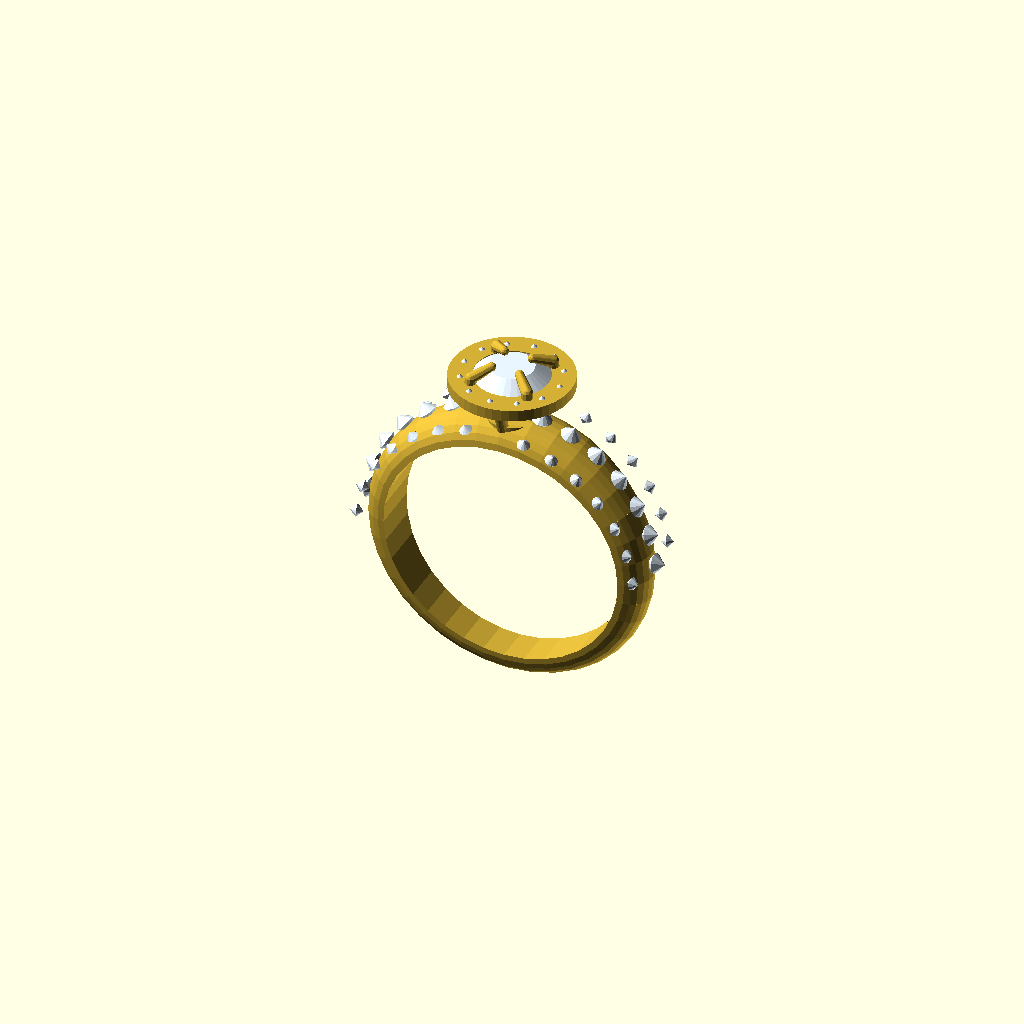
Cell 1: rendered with the file's own defaults.
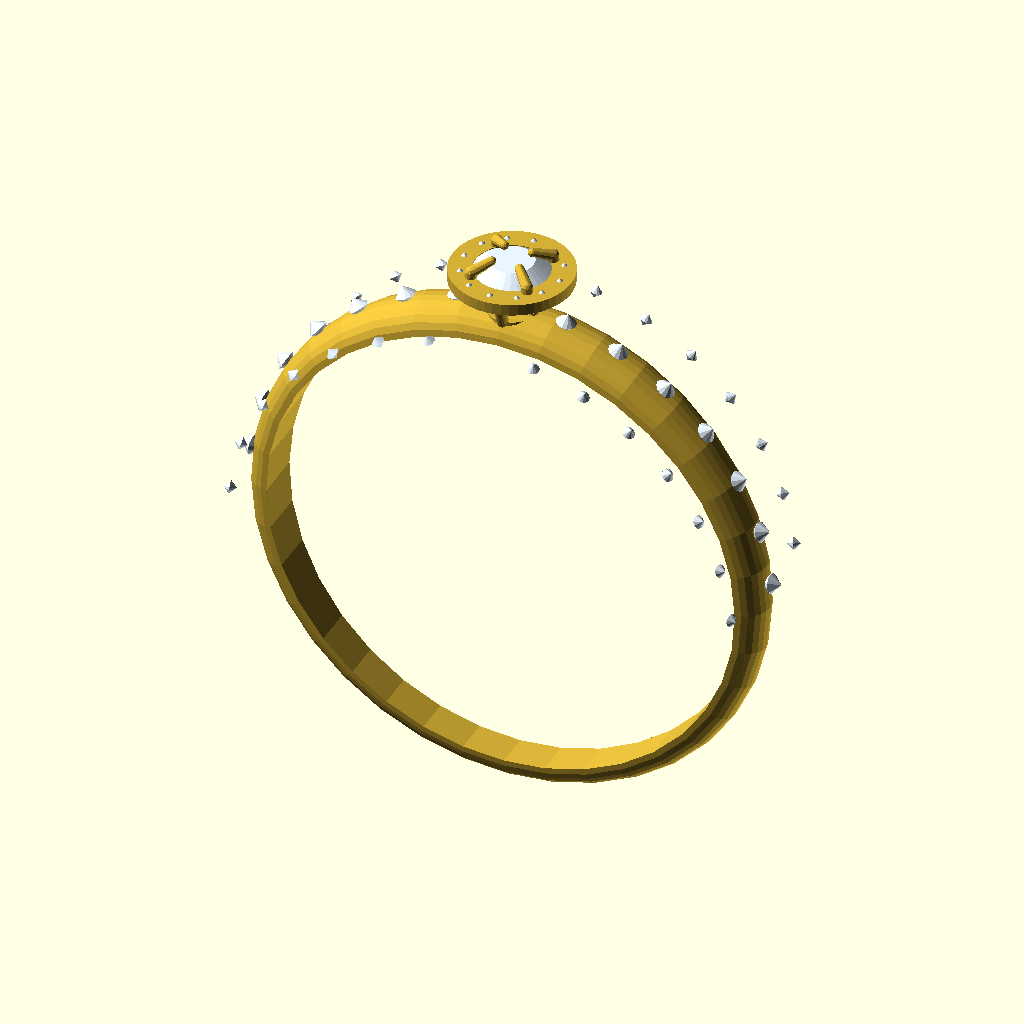
Cell 2: ring_inner_radius = 16.5 (everything else at default).
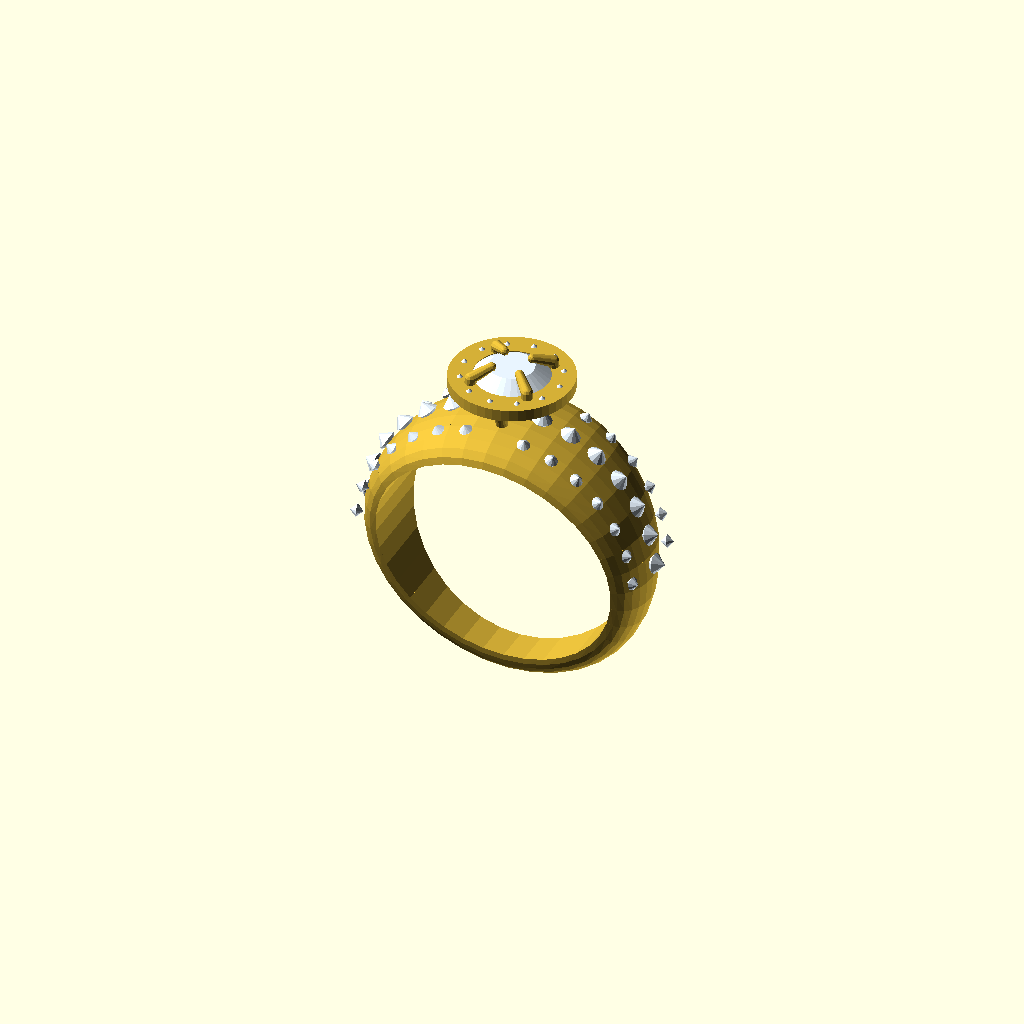
Cell 3: the same model with band_width_top = 9.
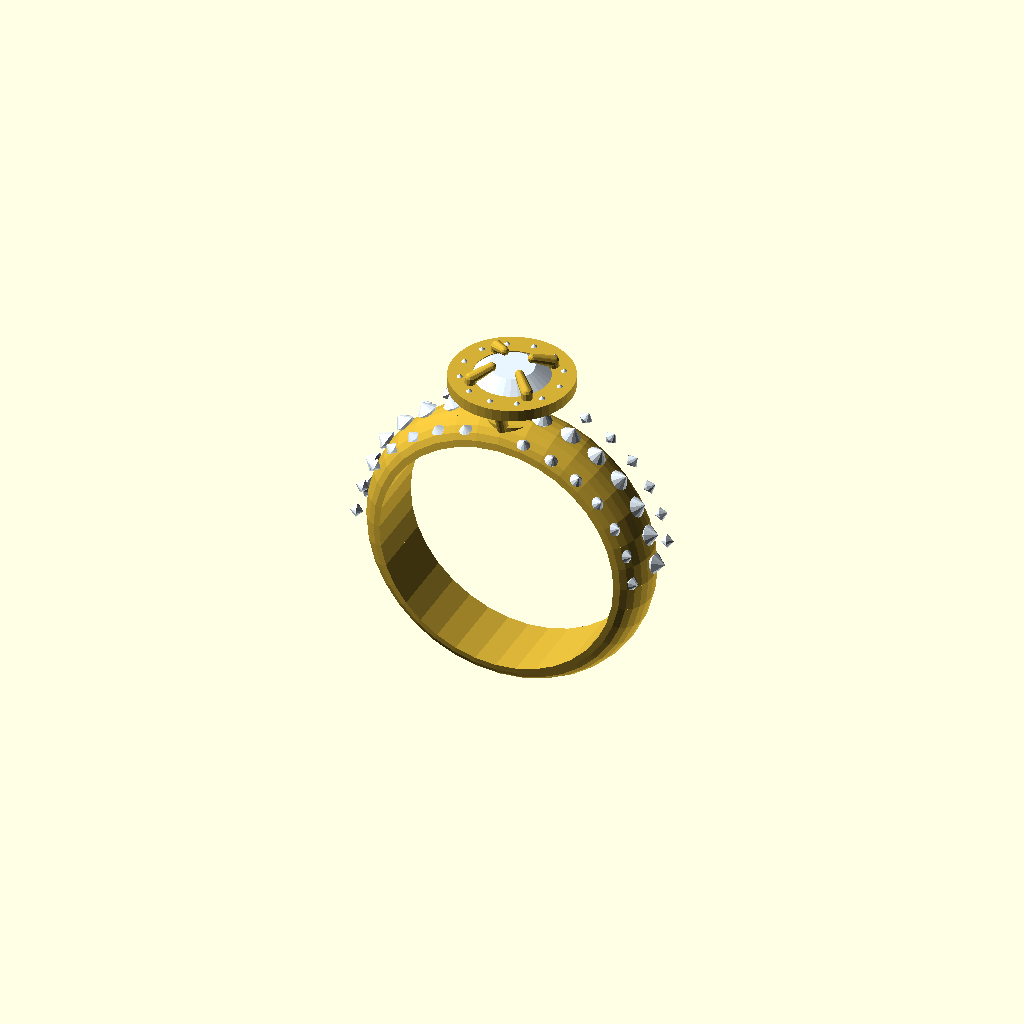
Cell 4: the same model with band_width_bottom = 5.
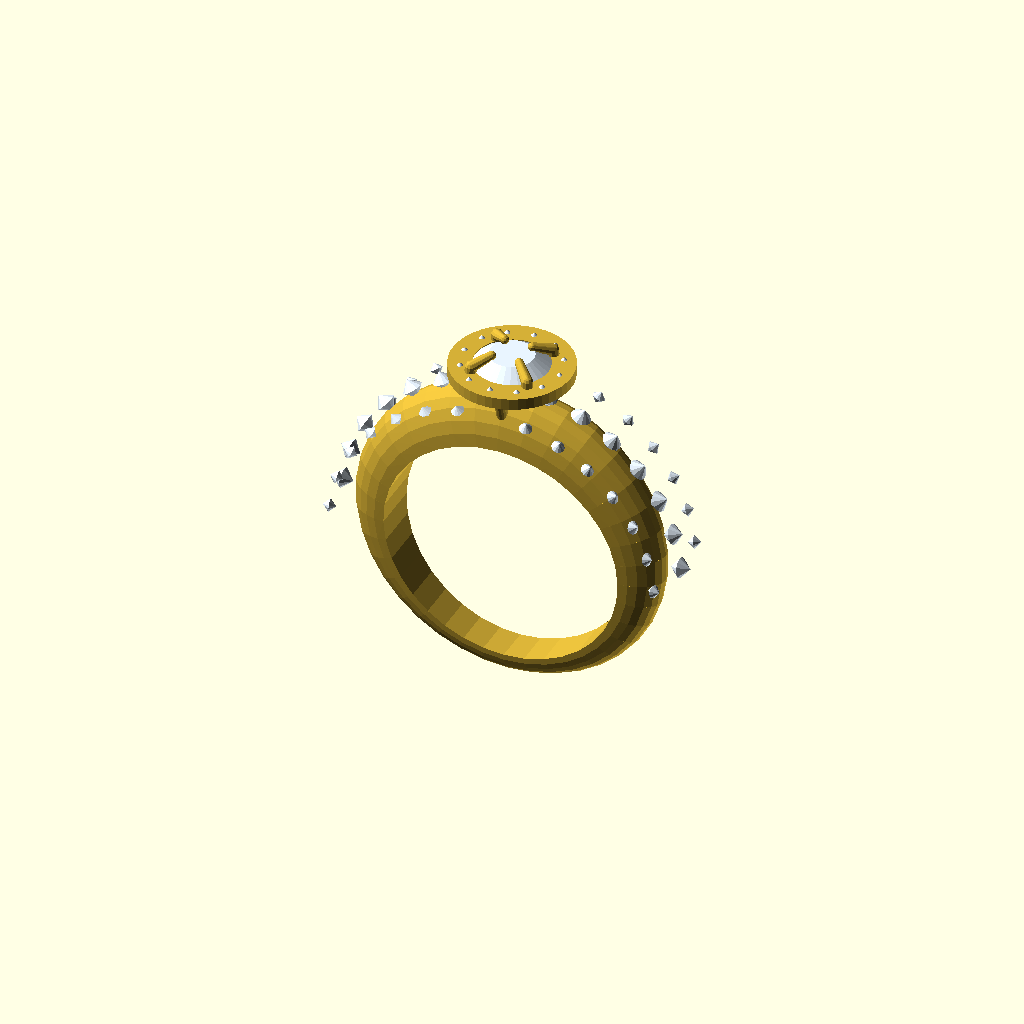
Cell 5: the same model with band_thickness_top = 3.6.
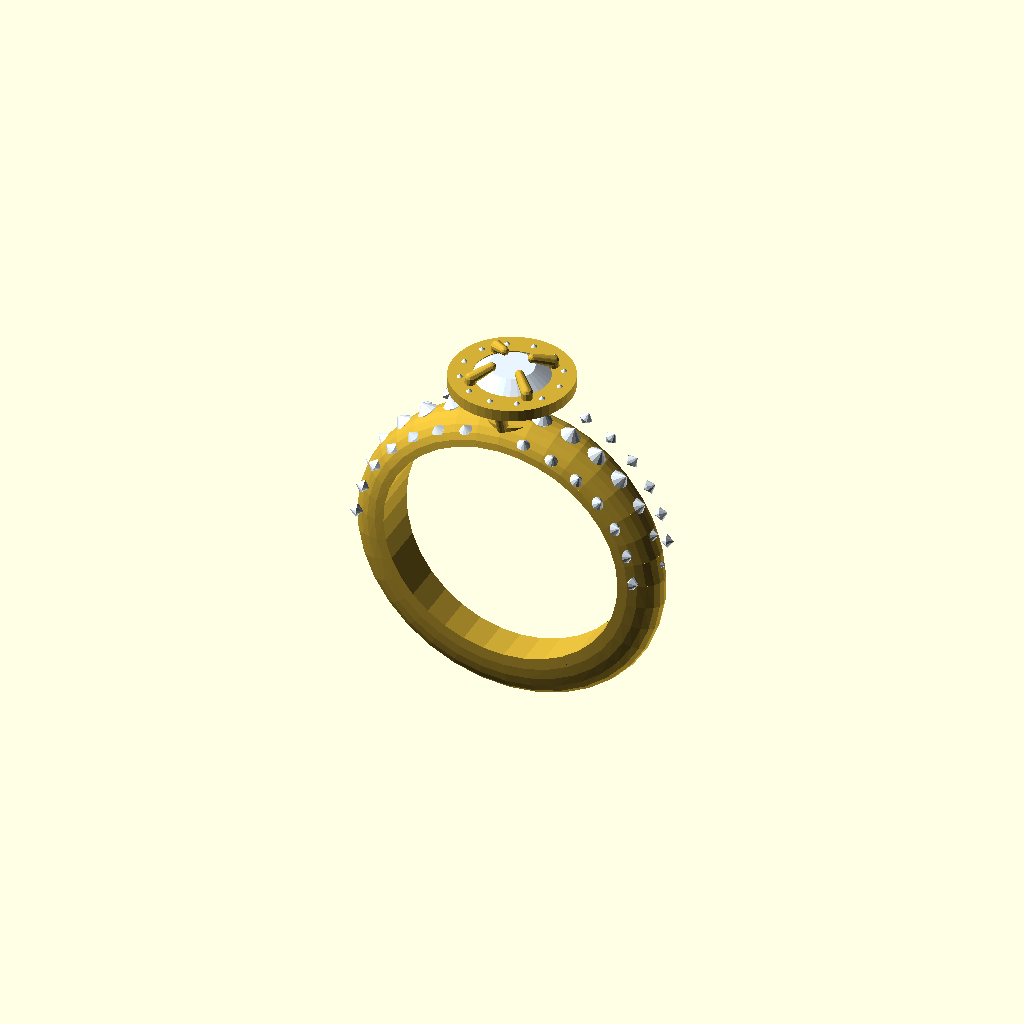
Cell 6: band_thickness_bottom = 3.2 (everything else at default).
All cells are drawn from one camera (rotation 55°, 0°, 25°, orthographic, colour scheme Cornfield), so only the parameter changes between them.
Source of the model, output/new/round_1.scad:
$fn = 48;

// --- Color Definitions ---
ring_color = "#D4AF37";
stone_color = "#E8F4FF";

// --- Dimensions & Parameters ---
ring_inner_radius = 8.25;
band_width_top = 4.5;
band_width_bottom = 2.5;
band_thickness_top = 1.8;
band_thickness_bottom = 1.6;
band_tube_radius = band_thickness_top / 2; // 0.9
band_apex_z = ring_inner_radius + band_tube_radius; // 9.15
true_crest_radial = ring_inner_radius + band_thickness_top; // 10.05

// Center Stone Dimensions
gem_radius = 2.75;
gem_depth = 3.4;

// Assembly Stack (World Z mapping)
galleryBaseZ = band_apex_z + 0.0;
galleryTopZ = band_apex_z + 3.5;
stoneGirdleZ = band_apex_z + 3.5;
stoneTableZ = band_apex_z + 4.38;
prongTipZ = band_apex_z + 4.58;
haloPlaneZ = band_apex_z + 3.3;

gem_crown_height = stoneTableZ - stoneGirdleZ; // 0.88
gem_pavilion_depth = gem_depth - gem_crown_height; // 2.52

// Halo Parameters
halo_stone_count = 12;
halo_stone_dia = 1.2;
halo_radial_offset = 0.6;

// --- Modules ---

module band_profile_2d_xy(w, t) {
    steps = 12;
    points = concat(
        [[ring_inner_radius, -w/2], [ring_inner_radius, w/2]],
        [for (i = [0:steps]) let(a = -90 + i * 180 / steps)
            [ring_inner_radius + t * cos(a), w/2 * sin(a)]]
    );
    polygon(points);
}

module band_slice(theta, w, t) {
    rotate([0, theta - 90, 0])
    linear_extrude(0.01, center=true)
    band_profile_2d_xy(w, t);
}

module ring_band_base() {
    step = 10;
    color(ring_color) {
        for (theta = [-180 : step : 180 - step]) {
            factor1 = (1 + cos(theta)) / 2;
            w1 = band_width_bottom + (band_width_top - band_width_bottom) * factor1;
            t1 = band_thickness_bottom + (band_thickness_top - band_thickness_bottom) * factor1;

            next_theta = theta + step;
            factor2 = (1 + cos(next_theta)) / 2;
            w2 = band_width_bottom + (band_width_top - band_width_bottom) * factor2;
            t2 = band_thickness_bottom + (band_thickness_top - band_thickness_bottom) * factor2;

            hull() {
                band_slice(theta, w1, t1);
                band_slice(next_theta, w2, t2);
            }
        }
    }
}

module center_stone() {
    color(stone_color) {
        // Crown
        translate([0, 0, stoneGirdleZ])
        cylinder(r1 = gem_radius, r2 = gem_radius * 0.55, h = gem_crown_height, $fn=32);
        // Pavilion
        translate([0, 0, stoneGirdleZ - gem_pavilion_depth])
        cylinder(r1 = 0.1, r2 = gem_radius, h = gem_pavilion_depth, $fn=32);
    }
}

module gallery_basket() {
    color(ring_color) {
        // Base ring (sits on the band)
        translate([0, 0, galleryBaseZ])
        difference() {
            cylinder(r = gem_radius * 0.6, h = 0.6, $fn=32);
            translate([0, 0, -0.1])
            cylinder(r = gem_radius * 0.4, h = 0.8, $fn=32);
        }

        // Top ring (just under the girdle)
        translate([0, 0, galleryTopZ - 0.6])
        difference() {
            cylinder(r = gem_radius * 0.9, h = 0.6, $fn=32);
            translate([0, 0, -0.1])
            cylinder(r = gem_radius * 0.7, h = 0.8, $fn=32);
        }

        // Struts connecting base ring to top ring
        for (a = [0, 90, 180, 270]) {
            rotate([0, 0, a])
            hull() {
                translate([gem_radius * 0.5, 0, galleryBaseZ + 0.3])
                sphere(r = 0.4, $fn=16);
                translate([gem_radius * 0.8, 0, galleryTopZ - 0.3])
                sphere(r = 0.4, $fn=16);
            }
        }

        // Halo platter (the ring that holds the halo stones)
        translate([0, 0, haloPlaneZ - 0.4])
        difference() {
            cylinder(r = gem_radius + halo_radial_offset + halo_stone_dia/2 + 0.2, h = 0.8, $fn=48);
            translate([0, 0, -0.1])
            cylinder(r = gem_radius + halo_radial_offset - halo_stone_dia/2 - 0.2, h = 1.0, $fn=48);
        }
    }
}

module halo_stones() {
    r_halo = gem_radius + halo_radial_offset;
    z_halo = haloPlaneZ;
    for (i = [0 : halo_stone_count - 1]) {
        angle = i * 360 / halo_stone_count;
        rotate([0, 0, angle])
        translate([r_halo, 0, z_halo])
        color(stone_color) {
            cylinder(r1 = halo_stone_dia/2, r2 = 0, h = halo_stone_dia/2, $fn=12);
            rotate([180, 0, 0])
            cylinder(r1 = halo_stone_dia/2, r2 = 0, h = halo_stone_dia/2, $fn=12);
        }
    }
}

module prongs() {
    prong_angles = [45, 135, 225, 315];
    color(ring_color) {
        for (a = prong_angles) {
            rotate([0, 0, a]) {
                // Base point (embedded in gallery)
                p1 = [gem_radius + 0.15, 0, stoneGirdleZ - 1.0];
                // Bend point (riding up the crown)
                p2 = [gem_radius + 0.05, 0, stoneGirdleZ + 0.6 * gem_crown_height];
                // Tip point (curled over the table)
                p3 = [gem_radius * 0.5, 0, prongTipZ];

                hull() {
                    translate(p1) sphere(r = 0.4, $fn=12);
                    translate(p2) sphere(r = 0.4, $fn=12);
                }
                hull() {
                    translate(p2) sphere(r = 0.4, $fn=12);
                    translate(p3) sphere(r = 0.3, $fn=12);
                }
            }
        }
    }
}

module pave_stones() {
    angles = [12, 24, 36, 48, 60, 72, 84];
    laterals = [-15, 0, 15];
    color(stone_color) {
        for (side = [-1, 1]) {
            for (a = angles) {
                for (lat = laterals) {
                    dia = (lat == 0) ? 1.4 : 0.9;
                    angleFromHead = side * a;
                    beta = lat;
                    radial = true_crest_radial + 0.1 + band_tube_radius * (cos(beta) - 1);

                    rotate([0, angleFromHead, 0])
                    rotate([lat, 0, 0])
                    translate([0, 0, radial]) {
                        cylinder(r1 = dia/2, r2 = 0, h = dia/2, $fn=12);
                        rotate([180, 0, 0])
                        cylinder(r1 = dia/2, r2 = 0, h = dia/2, $fn=12);
                    }
                }
            }
        }
    }
}

// --- Assembly ---
union() {
    ring_band_base();
    gallery_basket();
    halo_stones();
    prongs();
    center_stone();
    pave_stones();
}
Parameter table extracted from the source (name, type, default, range or options):
ring_color: string, default "#D4AF37"
stone_color: string, default "#E8F4FF"
ring_inner_radius: number, default 8.25
band_width_top: number, default 4.5
band_width_bottom: number, default 2.5
band_thickness_top: number, default 1.8
band_thickness_bottom: number, default 1.6
gem_radius: number, default 2.75
gem_depth: number, default 3.4
halo_stone_count: number, default 12
halo_stone_dia: number, default 1.2
halo_radial_offset: number, default 0.6
